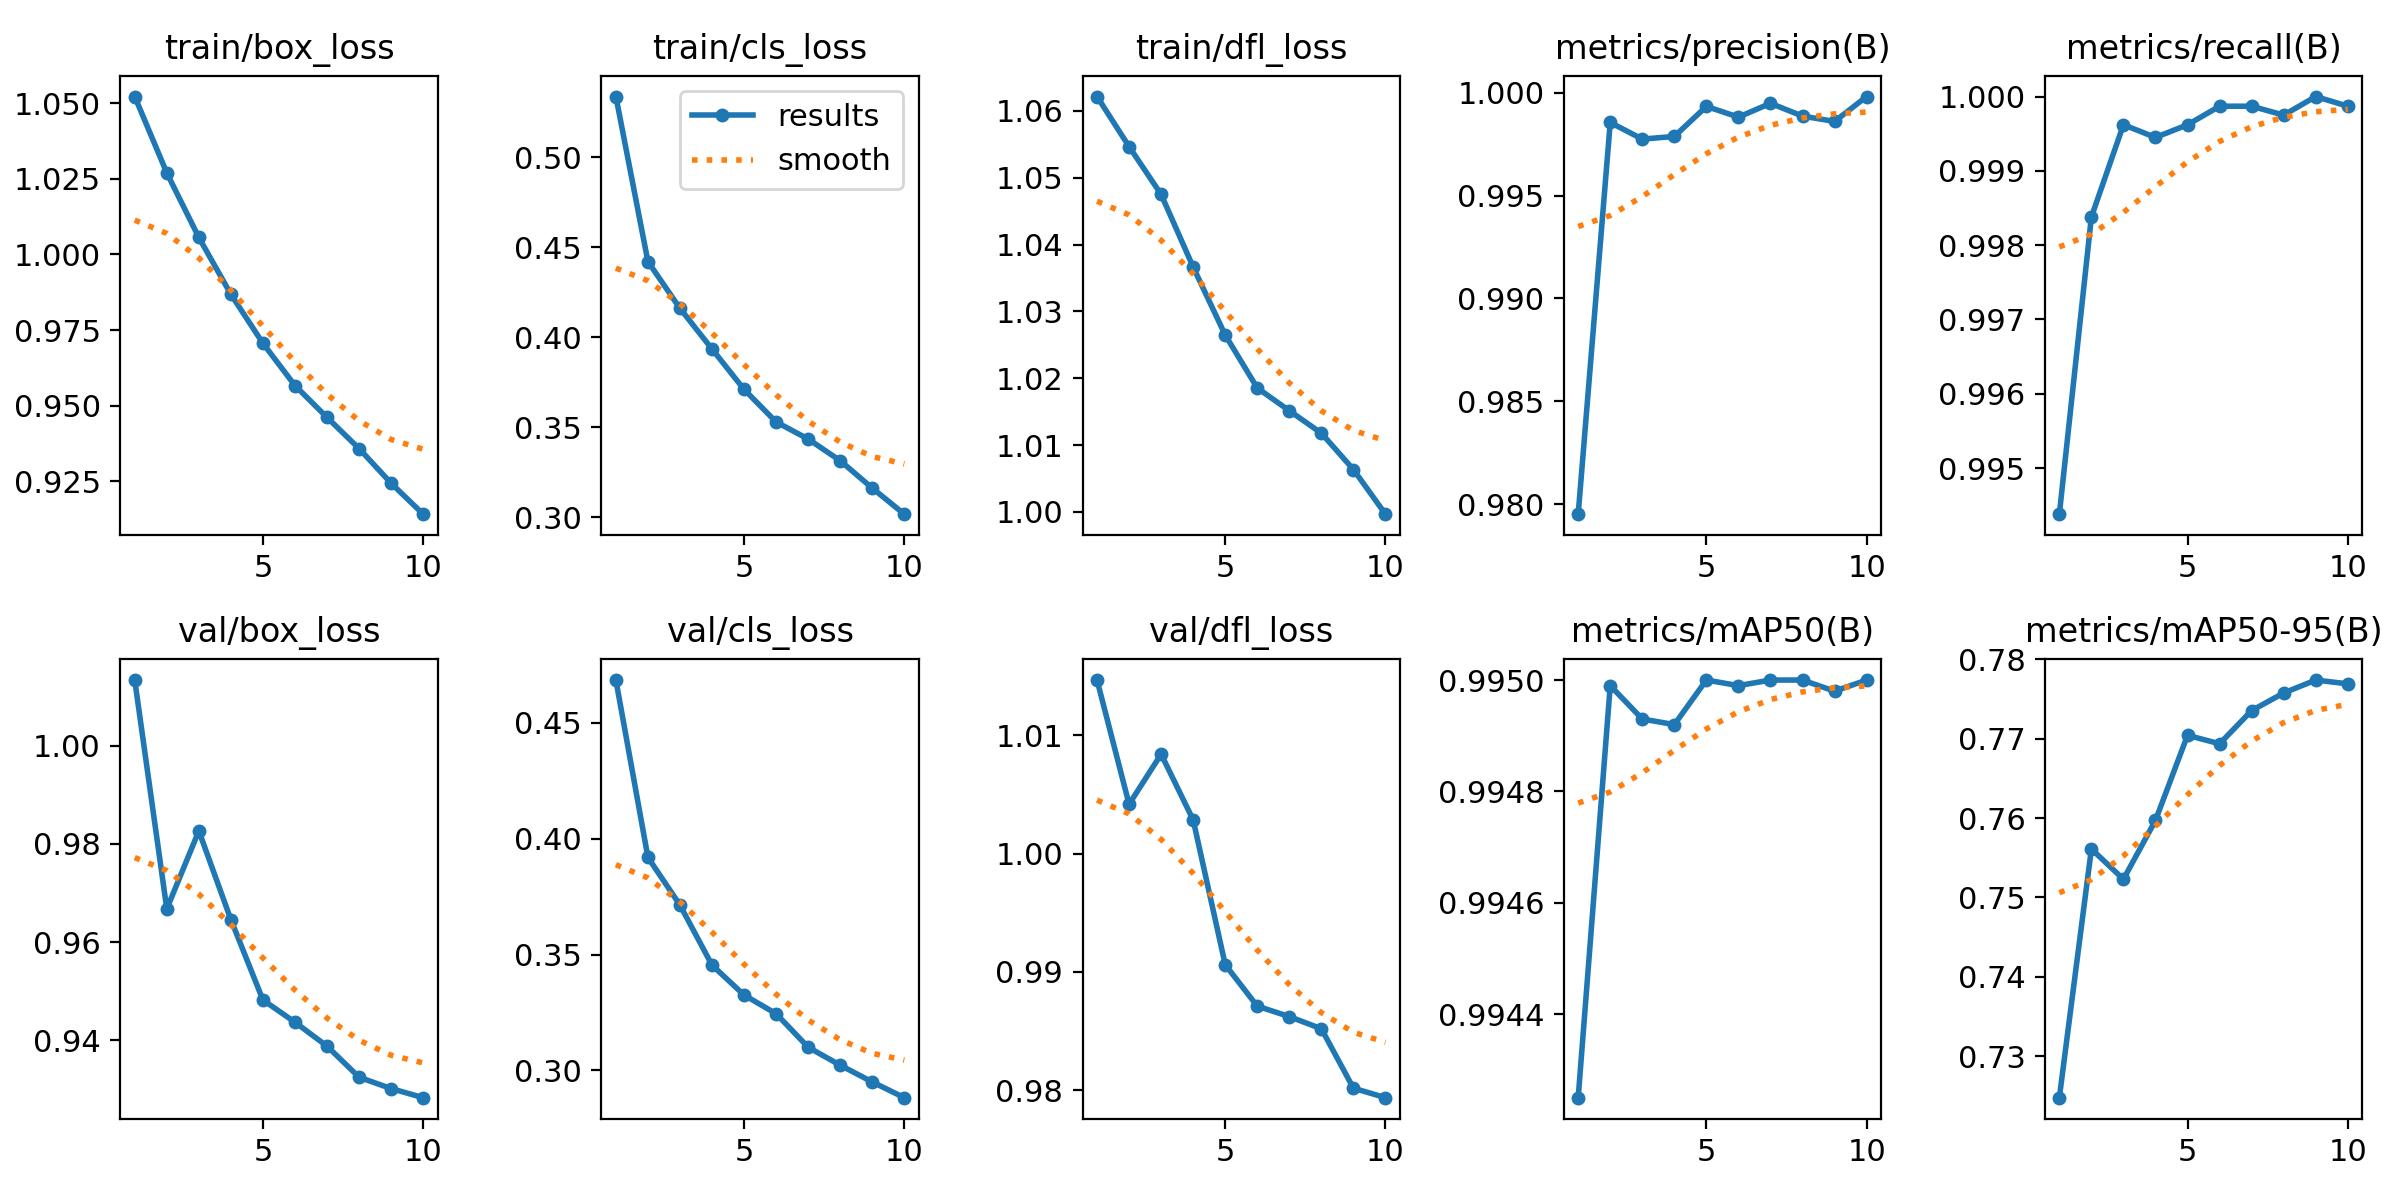

The file beside this chart, header and first rows:
epoch, time, train/box_loss, train/cls_loss, train/dfl_loss, metrics/precision(B), metrics/recall(B), metrics/mAP50(B), metrics/mAP50-95(B), val/box_loss, val/cls_loss, val/dfl_loss, lr/pg0, lr/pg1, lr/pg2
1, 1327, 1.052, 0.5339, 1.062, 0.9795, 0.9944, 0.9942, 0.7248, 1.013, 0.4684, 1.015, 0.0006663, 0.0006663, 0.0006663
2, 2637, 1.027, 0.4421, 1.055, 0.9986, 0.9984, 0.995, 0.7561, 0.9668, 0.3919, 1.004, 0.001201, 0.001201, 0.001201
3, 3942, 1.006, 0.4161, 1.048, 0.9978, 0.9996, 0.9949, 0.7523, 0.9826, 0.3714, 1.008, 0.001604, 0.001604, 0.001604
4, 5246, 0.9868, 0.3935, 1.037, 0.9979, 0.9994, 0.9949, 0.7597, 0.9646, 0.3454, 1.003, 0.001406, 0.001406, 0.001406
5, 6549, 0.9706, 0.371, 1.026, 0.9993, 0.9996, 0.995, 0.7704, 0.9482, 0.3325, 0.9906, 0.001208, 0.001208, 0.001208
6, 7852, 0.9567, 0.3529, 1.019, 0.9988, 0.9999, 0.995, 0.7694, 0.9437, 0.3245, 0.9871, 0.00101, 0.00101, 0.00101
7, 9154, 0.9461, 0.3434, 1.015, 0.9995, 0.9999, 0.995, 0.7735, 0.9388, 0.31, 0.9862, 0.000812, 0.000812, 0.000812
8, 10457, 0.9358, 0.3314, 1.012, 0.9989, 0.9998, 0.995, 0.7758, 0.9325, 0.3023, 0.9852, 0.000614, 0.000614, 0.000614
9, 11759, 0.9244, 0.3161, 1.006, 0.9986, 1, 0.995, 0.7774, 0.9302, 0.295, 0.9802, 0.000416, 0.000416, 0.000416
10, 13063, 0.9141, 0.3017, 0.9997, 0.9998, 0.9999, 0.995, 0.7769, 0.9284, 0.2883, 0.9794, 0.000218, 0.000218, 0.000218
